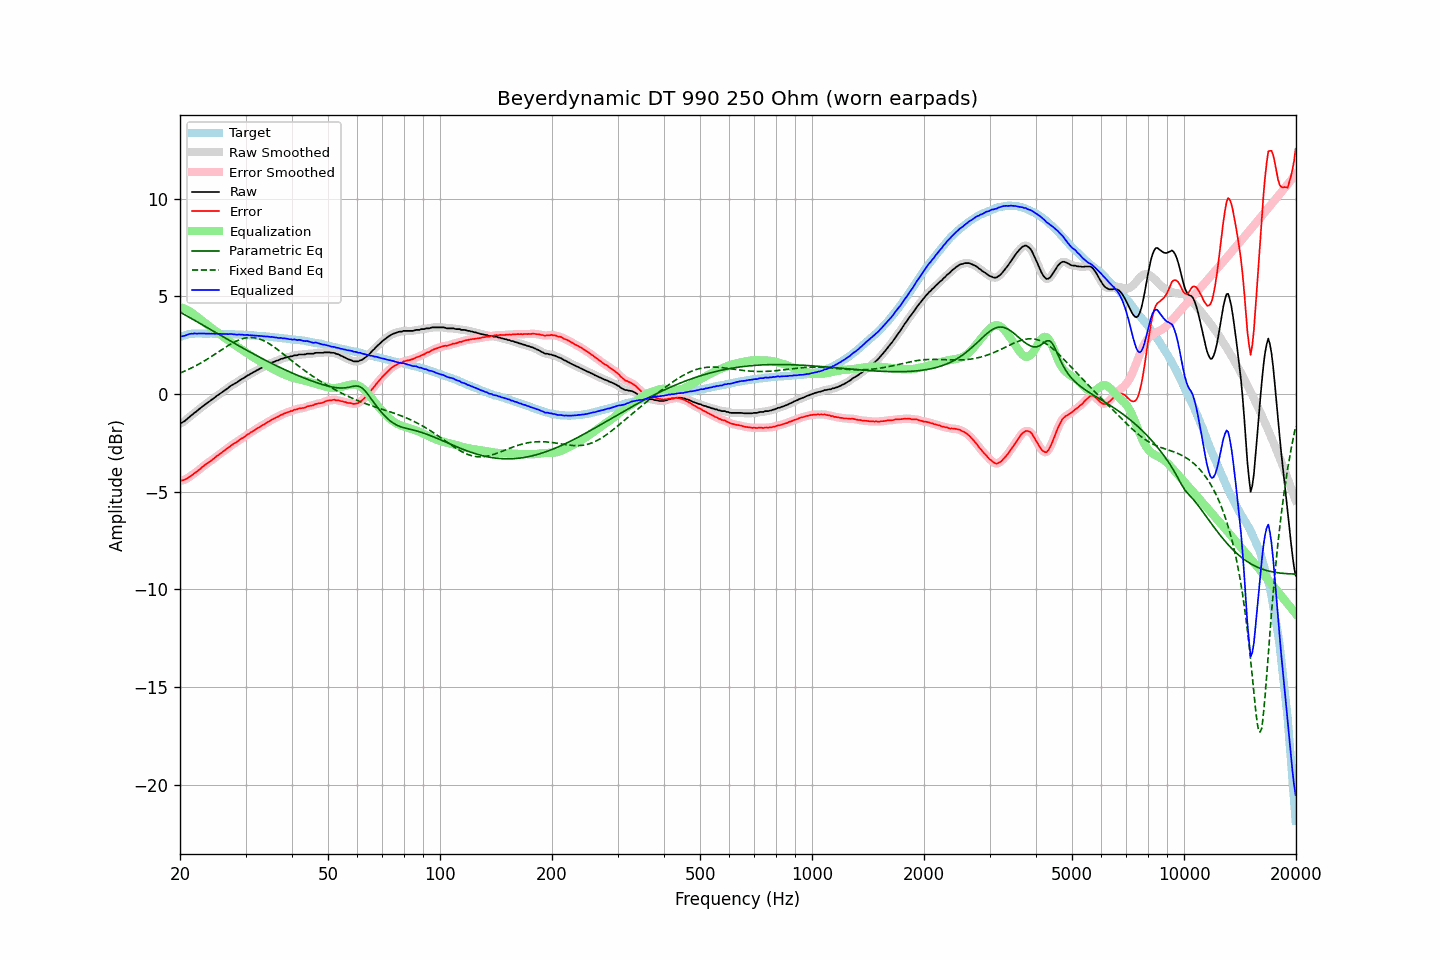

The file beside this chart, header and first rows:
frequency, raw, error, smoothed, error_smoothed, equalization, parametric_eq, fixed_band_eq, equalized_raw, equalized_smoothed, target
20.00, -1.50, -4.43, -1.51, -4.43, 4.46, 4.20, 1.08, 2.95, 2.95, 2.93
20.20, -1.47, -4.43, -1.47, -4.43, 4.43, 4.15, 1.11, 2.95, 2.96, 2.96
20.40, -1.42, -4.41, -1.43, -4.41, 4.40, 4.11, 1.14, 2.97, 2.97, 2.99
20.61, -1.38, -4.38, -1.37, -4.38, 4.36, 4.06, 1.18, 2.99, 2.99, 3.01
20.81, -1.30, -4.34, -1.30, -4.34, 4.32, 4.01, 1.22, 3.02, 3.02, 3.04
21.02, -1.22, -4.29, -1.23, -4.29, 4.28, 3.97, 1.25, 3.06, 3.05, 3.07
21.23, -1.15, -4.23, -1.16, -4.24, 4.23, 3.92, 1.29, 3.08, 3.08, 3.07
21.44, -1.09, -4.18, -1.09, -4.18, 4.18, 3.87, 1.33, 3.09, 3.09, 3.08
21.66, -1.04, -4.13, -1.03, -4.12, 4.12, 3.83, 1.37, 3.09, 3.10, 3.09
21.87, -0.95, -4.05, -0.96, -4.06, 4.06, 3.78, 1.41, 3.11, 3.10, 3.09
22.09, -0.90, -4.01, -0.90, -4.00, 4.00, 3.73, 1.46, 3.09, 3.10, 3.10
22.31, -0.83, -3.94, -0.83, -3.94, 3.93, 3.68, 1.50, 3.10, 3.10, 3.10
22.54, -0.77, -3.87, -0.77, -3.87, 3.87, 3.64, 1.55, 3.10, 3.10, 3.10
22.76, -0.70, -3.81, -0.70, -3.80, 3.80, 3.59, 1.59, 3.10, 3.10, 3.10
22.99, -0.63, -3.73, -0.64, -3.73, 3.74, 3.54, 1.64, 3.10, 3.10, 3.09
23.22, -0.57, -3.67, -0.58, -3.67, 3.67, 3.49, 1.69, 3.10, 3.10, 3.09
23.45, -0.51, -3.60, -0.51, -3.60, 3.61, 3.45, 1.74, 3.10, 3.10, 3.09
23.69, -0.46, -3.55, -0.45, -3.55, 3.55, 3.40, 1.79, 3.09, 3.09, 3.09
23.92, -0.39, -3.48, -0.39, -3.49, 3.49, 3.35, 1.84, 3.09, 3.09, 3.09
24.16, -0.33, -3.43, -0.33, -3.43, 3.42, 3.30, 1.89, 3.09, 3.09, 3.10
24.40, -0.27, -3.37, -0.27, -3.37, 3.36, 3.25, 1.95, 3.09, 3.09, 3.10
24.65, -0.22, -3.30, -0.21, -3.31, 3.30, 3.21, 2.00, 3.09, 3.09, 3.09
24.89, -0.15, -3.24, -0.15, -3.24, 3.24, 3.16, 2.06, 3.09, 3.09, 3.09
25.14, -0.08, -3.17, -0.09, -3.18, 3.18, 3.11, 2.11, 3.10, 3.09, 3.09
25.39, -0.03, -3.12, -0.03, -3.12, 3.12, 3.06, 2.16, 3.08, 3.09, 3.09
25.65, 0.03, -3.06, 0.03, -3.06, 3.05, 3.02, 2.22, 3.08, 3.08, 3.09
25.91, 0.08, -2.99, 0.08, -2.99, 2.99, 2.97, 2.27, 3.08, 3.08, 3.07
26.16, 0.15, -2.93, 0.15, -2.93, 2.93, 2.92, 2.33, 3.08, 3.08, 3.07
26.43, 0.20, -2.87, 0.20, -2.87, 2.87, 2.87, 2.38, 3.07, 3.07, 3.07
26.69, 0.27, -2.81, 0.26, -2.81, 2.81, 2.83, 2.43, 3.07, 3.07, 3.07
26.96, 0.31, -2.76, 0.32, -2.75, 2.75, 2.78, 2.48, 3.06, 3.07, 3.07
27.23, 0.38, -2.69, 0.38, -2.69, 2.69, 2.73, 2.53, 3.08, 3.07, 3.07
27.50, 0.45, -2.62, 0.44, -2.63, 2.63, 2.68, 2.58, 3.08, 3.07, 3.07
27.77, 0.49, -2.57, 0.49, -2.57, 2.58, 2.64, 2.63, 3.06, 3.06, 3.06
28.05, 0.54, -2.52, 0.53, -2.52, 2.52, 2.59, 2.67, 3.05, 3.05, 3.06
28.33, 0.58, -2.47, 0.58, -2.47, 2.46, 2.54, 2.71, 3.04, 3.05, 3.05
28.62, 0.63, -2.41, 0.64, -2.41, 2.41, 2.50, 2.75, 3.04, 3.04, 3.05
28.90, 0.70, -2.35, 0.69, -2.35, 2.35, 2.45, 2.78, 3.05, 3.05, 3.05
29.19, 0.75, -2.29, 0.74, -2.30, 2.30, 2.40, 2.81, 3.04, 3.04, 3.03
29.48, 0.80, -2.25, 0.79, -2.25, 2.24, 2.36, 2.84, 3.04, 3.04, 3.04
29.78, 0.83, -2.20, 0.84, -2.19, 2.19, 2.31, 2.86, 3.02, 3.03, 3.03
30.08, 0.89, -2.14, 0.89, -2.14, 2.13, 2.27, 2.87, 3.03, 3.03, 3.03
30.38, 0.95, -2.07, 0.94, -2.08, 2.08, 2.22, 2.89, 3.03, 3.02, 3.02
30.68, 0.99, -2.03, 0.99, -2.02, 2.02, 2.18, 2.89, 3.01, 3.02, 3.02
30.99, 1.04, -1.96, 1.04, -1.97, 1.97, 2.13, 2.90, 3.02, 3.01, 3.01
31.30, 1.08, -1.92, 1.09, -1.92, 1.92, 2.09, 2.89, 3.00, 3.00, 3.01
31.61, 1.14, -1.87, 1.13, -1.87, 1.87, 2.04, 2.89, 3.00, 3.00, 3.00
31.93, 1.17, -1.82, 1.18, -1.82, 1.81, 2.00, 2.87, 2.99, 2.99, 2.99
32.24, 1.23, -1.76, 1.22, -1.76, 1.76, 1.95, 2.86, 2.99, 2.99, 2.98
32.57, 1.26, -1.71, 1.27, -1.71, 1.71, 1.91, 2.83, 2.98, 2.98, 2.98
32.89, 1.32, -1.66, 1.31, -1.66, 1.66, 1.87, 2.80, 2.98, 2.98, 2.98
33.22, 1.36, -1.61, 1.35, -1.61, 1.61, 1.82, 2.77, 2.97, 2.97, 2.97
33.55, 1.40, -1.57, 1.40, -1.57, 1.56, 1.78, 2.74, 2.96, 2.96, 2.96
33.89, 1.44, -1.52, 1.44, -1.52, 1.51, 1.74, 2.69, 2.95, 2.95, 2.95
34.23, 1.49, -1.47, 1.48, -1.47, 1.46, 1.70, 2.65, 2.95, 2.95, 2.95
34.57, 1.53, -1.41, 1.52, -1.42, 1.42, 1.65, 2.60, 2.94, 2.94, 2.94
34.92, 1.56, -1.37, 1.56, -1.37, 1.37, 1.61, 2.55, 2.93, 2.93, 2.93
35.27, 1.60, -1.32, 1.60, -1.32, 1.32, 1.57, 2.50, 2.93, 2.92, 2.92
35.62, 1.64, -1.28, 1.64, -1.28, 1.28, 1.53, 2.44, 2.91, 2.91, 2.91
35.97, 1.67, -1.23, 1.67, -1.23, 1.23, 1.49, 2.38, 2.90, 2.90, 2.90
... 635 more rows
